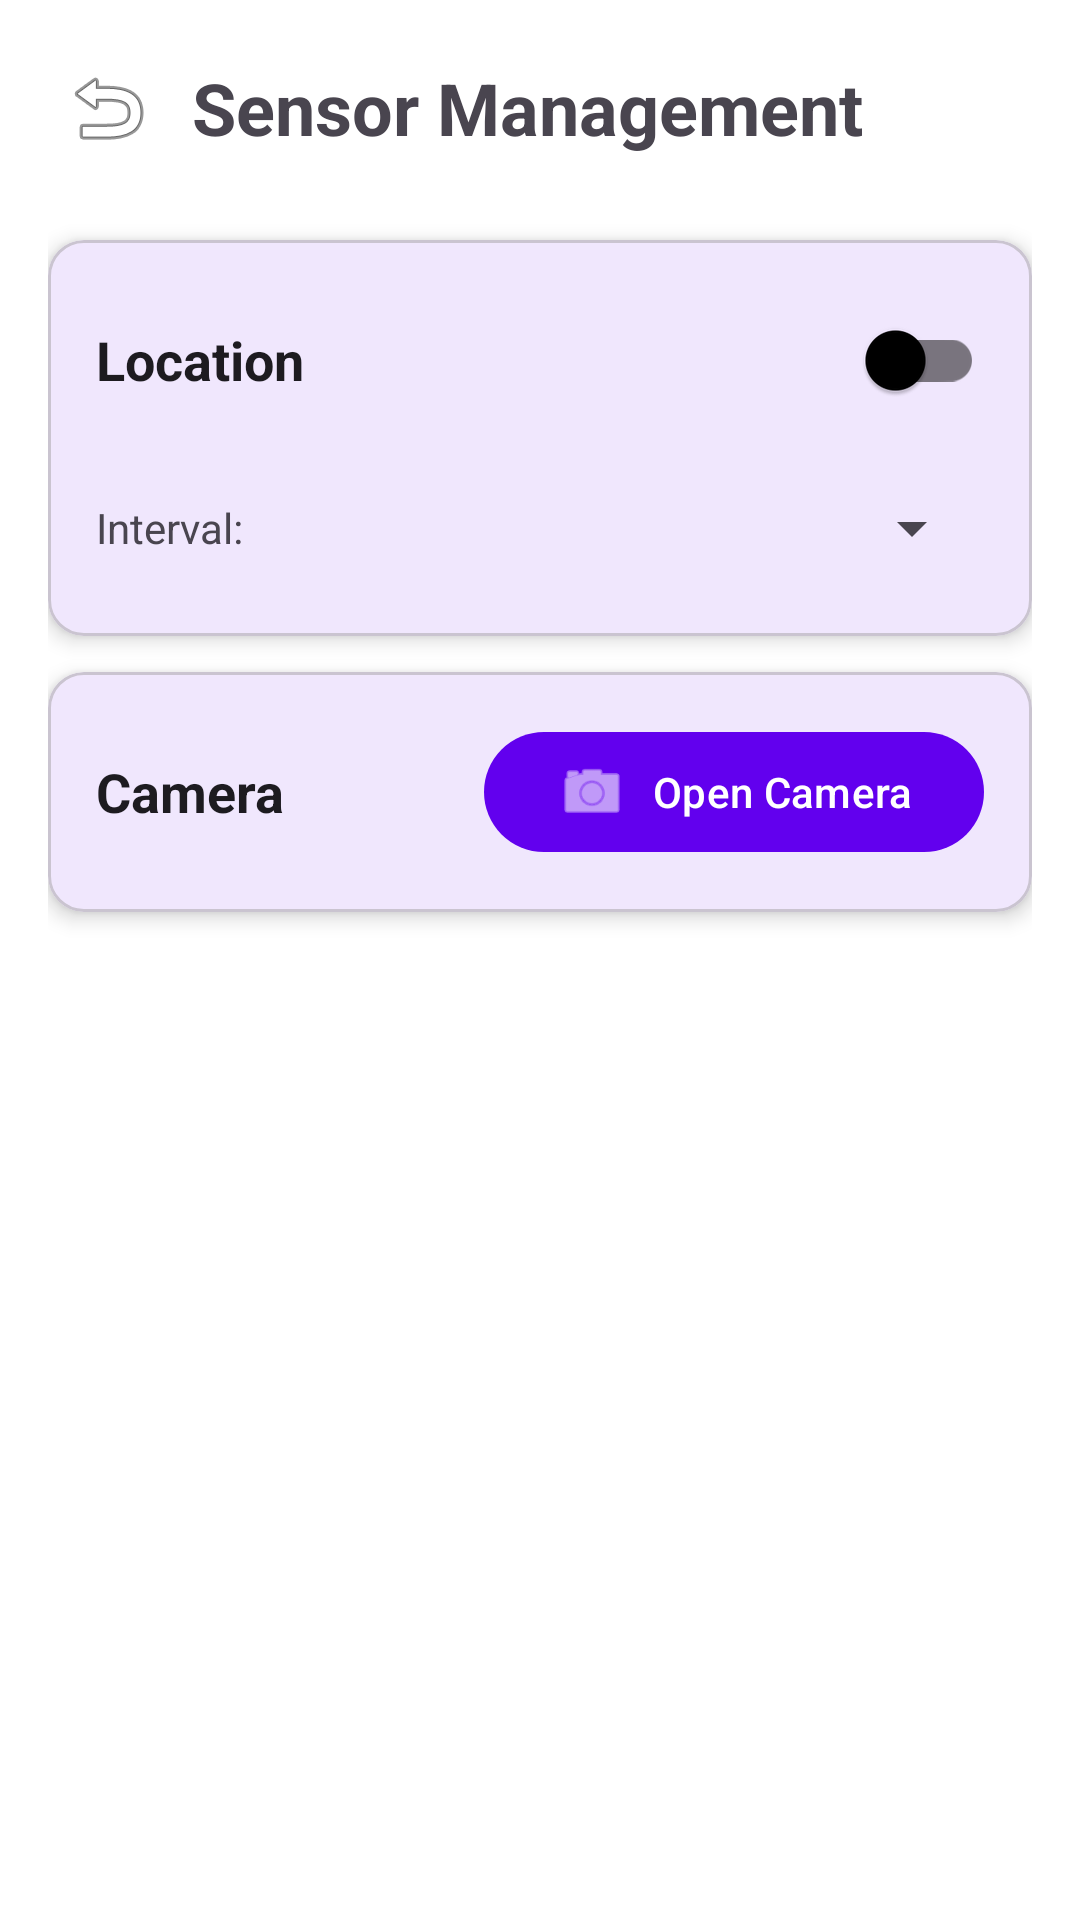

Write the Android layout XML for this screen, with the resource values it uses.
<!-- AndroidManifest.xml: application theme Theme.Closy -->
<!-- res/layout/activity_sensors.xml -->
<?xml version="1.0" encoding="utf-8"?>
<androidx.constraintlayout.widget.ConstraintLayout xmlns:android="http://schemas.android.com/apk/res/android"
    xmlns:app="http://schemas.android.com/apk/res-auto"
    android:layout_width="match_parent"
    android:layout_height="match_parent"
    android:background="?attr/android:colorBackground">

    <ScrollView
        android:layout_width="match_parent"
        android:layout_height="match_parent">

        <LinearLayout
            android:layout_width="match_parent"
            android:layout_height="wrap_content"
            android:orientation="vertical"
            android:padding="16dp">

            
            <LinearLayout
                android:layout_width="match_parent"
                android:layout_height="wrap_content"
                android:orientation="horizontal"
                android:gravity="center_vertical"
                android:layout_marginBottom="24dp">

                <ImageButton
                    android:id="@+id/backButton"
                    android:layout_width="40dp"
                    android:layout_height="40dp"
                    android:src="@android:drawable/ic_menu_revert"
                    android:background="?attr/selectableItemBackgroundBorderless"
                    android:contentDescription="Back" />

                <TextView
                    android:layout_width="0dp"
                    android:layout_height="wrap_content"
                    android:layout_weight="1"
                    android:text="Sensor Management"
                    android:textSize="24sp"
                    android:textStyle="bold"
                    android:layout_marginStart="8dp" />
            </LinearLayout>

            
            <include layout="@layout/sensor_card_location"
                android:id="@+id/gpsCard" />

            
            <include layout="@layout/sensor_card_camera"
                android:id="@+id/cameraCard" />


        </LinearLayout>
    </ScrollView>

</androidx.constraintlayout.widget.ConstraintLayout>
<!-- res/layout/sensor_card_location.xml (included above) -->
<?xml version="1.0" encoding="utf-8"?>
<com.google.android.material.card.MaterialCardView xmlns:android="http://schemas.android.com/apk/res/android"
    xmlns:app="http://schemas.android.com/apk/res-auto"
    android:layout_width="match_parent"
    android:layout_height="wrap_content"
    android:layout_marginBottom="12dp"
    app:cardElevation="4dp"
    app:cardCornerRadius="12dp">

    <LinearLayout
        android:layout_width="match_parent"
        android:layout_height="wrap_content"
        android:orientation="vertical"
        android:padding="16dp">

        <LinearLayout
            android:layout_width="match_parent"
            android:layout_height="wrap_content"
            android:orientation="horizontal"
            android:gravity="center_vertical"
            android:layout_marginBottom="12dp">

            <TextView
                android:id="@+id/sensorNameText"
                android:layout_width="0dp"
                android:layout_height="wrap_content"
                android:layout_weight="1"
                android:text="Location"
                android:textSize="18sp"
                android:textStyle="bold"
                android:textColor="?android:attr/textColorPrimary" />

            <com.google.android.material.switchmaterial.SwitchMaterial
                android:id="@+id/sensorSwitch"
                android:layout_width="wrap_content"
                android:layout_height="wrap_content" />
        </LinearLayout>

        <LinearLayout
            android:layout_width="match_parent"
            android:layout_height="wrap_content"
            android:orientation="horizontal"
            android:gravity="center_vertical">

            <TextView
                android:layout_width="wrap_content"
                android:layout_height="wrap_content"
                android:text="Interval:"
                android:textSize="14sp"
                android:textColor="?android:attr/textColorSecondary"
                android:layout_marginEnd="8dp" />

            <Spinner
                android:id="@+id/intervalSpinner"
                android:layout_width="0dp"
                android:layout_height="wrap_content"
                android:layout_weight="1"
                android:minHeight="40dp" />
        </LinearLayout>
    </LinearLayout>

</com.google.android.material.card.MaterialCardView>
<!-- res/layout/sensor_card_camera.xml (included above) -->
<?xml version="1.0" encoding="utf-8"?>
<com.google.android.material.card.MaterialCardView xmlns:android="http://schemas.android.com/apk/res/android"
    xmlns:app="http://schemas.android.com/apk/res-auto"
    android:layout_width="match_parent"
    android:layout_height="wrap_content"
    android:layout_marginBottom="12dp"
    app:cardElevation="4dp"
    app:cardCornerRadius="12dp">

    <LinearLayout
        android:layout_width="match_parent"
        android:layout_height="wrap_content"
        android:orientation="vertical"
        android:padding="16dp">

        <LinearLayout
            android:layout_width="match_parent"
            android:layout_height="wrap_content"
            android:orientation="horizontal"
            android:gravity="center_vertical">

            <TextView
                android:id="@+id/sensorNameText"
                android:layout_width="0dp"
                android:layout_height="wrap_content"
                android:layout_weight="1"
                android:text="Camera"
                android:textSize="18sp"
                android:textStyle="bold"
                android:textColor="?android:attr/textColorPrimary" />

            
            <com.google.android.material.button.MaterialButton
                android:id="@+id/openCameraButton"
                android:layout_width="wrap_content"
                android:layout_height="wrap_content"
                android:text="Open Camera"
                app:icon="@android:drawable/ic_menu_camera"
                app:iconGravity="textStart"
                app:iconSize="24dp"
                app:cornerRadius="24dp" />
        </LinearLayout>
    </LinearLayout>

</com.google.android.material.card.MaterialCardView>
<!-- resources referenced by this layout -->
<resources>
  <style name="Theme.Closy" parent="Base.Theme.Closy" />
  <style name="Base.Theme.Closy" parent="Theme.Material3.DayNight.NoActionBar">
          
          <item name="colorPrimary">@color/primary_light</item>
          <item name="colorPrimaryVariant">@color/primary_variant_light</item>
          <item name="colorSecondary">@color/secondary_light</item>
          <item name="android:colorBackground">@color/background_light</item>
          <item name="colorSurface">@color/surface_light</item>
          <item name="colorError">@color/error_light</item>
          <item name="colorOnPrimary">@color/on_primary_light</item>
          <item name="colorOnSecondary">@color/on_secondary_light</item>
          <item name="colorOnBackground">@color/on_background_light</item>
          <item name="colorOnSurface">@color/on_surface_light</item>
          <item name="colorOnError">@color/on_error_light</item>
  
          
          <item name="android:statusBarColor">@color/primary_light</item>
          <item name="android:windowLightStatusBar" tools:targetApi="m">true</item>
      </style>
  <color name="primary_light">#6200EE</color>
  <color name="primary_variant_light">#3700B3</color>
  <color name="secondary_light">#03DAC6</color>
  <color name="background_light">#FFFFFF</color>
  <color name="surface_light">#FFFFFF</color>
  <color name="error_light">#B00020</color>
  <color name="on_primary_light">#FFFFFF</color>
  <color name="on_secondary_light">#000000</color>
  <color name="on_background_light">#000000</color>
  <color name="on_surface_light">#000000</color>
  <color name="on_error_light">#FFFFFF</color>
</resources>
